Run: headless pygame with SDL's dummy video driver; simulated clock (each Clock.tick advances the game by its frame time, no real sleeping); random seed 0; keys injected as events and as key.get_pressed() state; mouse plan: one left click at the window centre at the start of phase 2, then a move to the lower-right quarter at the start of phase 3.
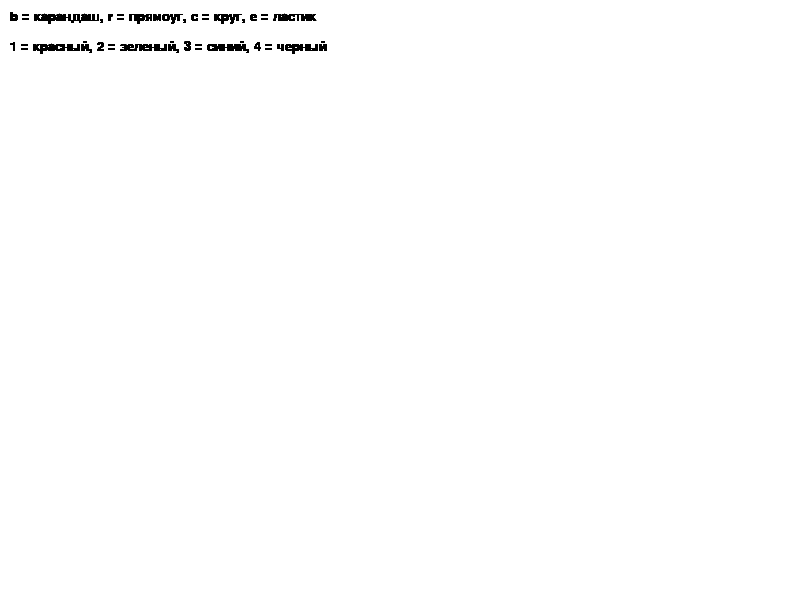
Frame 1 of 4 · flips 1–60 · no input
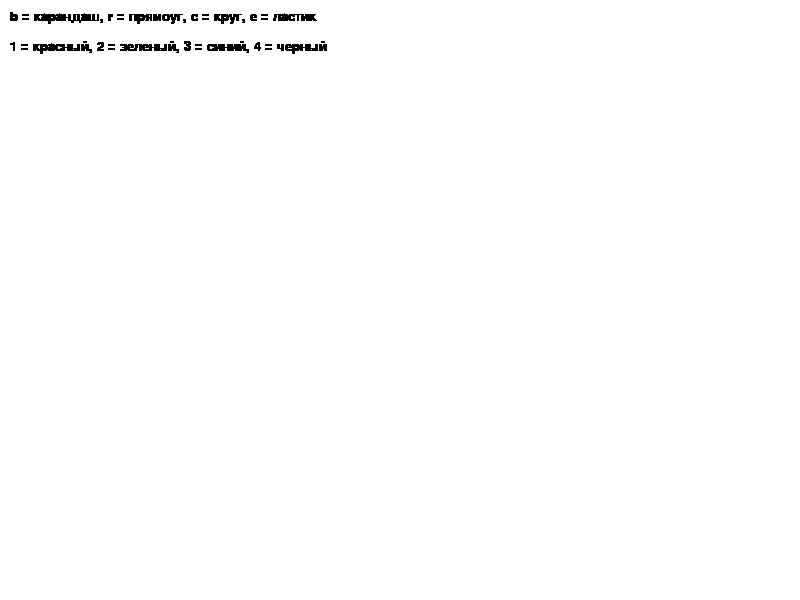
Frame 2 of 4 · flips 61–180 · clicked the window centre · tapped SPACE, RETURN · held RIGHT (→), D
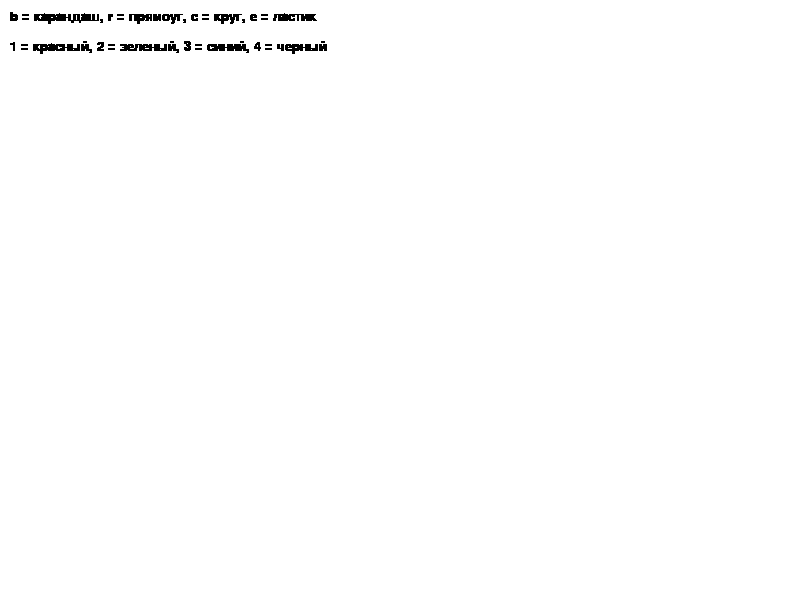
Frame 3 of 4 · flips 181–300 · moved the mouse to the lower-right quarter · held DOWN (↓), S
Frame 4 of 4 · flips 301–420 · held LEFT (←), A, UP (↑), W · screen unchanged from frame 3, image omitted

The pygame program that drew these frames:

import pygame

pygame.init()

WIDTH, HEIGHT = 800, 600
screen = pygame.display.set_mode((WIDTH, HEIGHT))
pygame.display.set_caption("Mini Paint")

clock = pygame.time.Clock()


WHITE = (255, 255, 255)
BLACK = (0, 0, 0)

current_color = BLACK
tool = "brush"  # brush, rect, circle, eraser

drawing = False
start_pos = None

screen.fill(WHITE)

font = pygame.font.SysFont("Arial", 20)


# --- функции инструментов ---
def draw_brush(surface, color, pos):
    pygame.draw.circle(surface, color, pos, 5)


def draw_eraser(surface, pos):
    pygame.draw.circle(surface, WHITE, pos, 10)


def draw_rectangle(surface, color, start, end):
    rect = pygame.Rect(start, (end[0] - start[0], end[1] - start[1]))
    pygame.draw.rect(surface, color, rect, 2)


def draw_circle(surface, color, start, end):
    radius = int(((end[0] - start[0])**2 + (end[1] - start[1])**2) ** 0.5)
    pygame.draw.circle(surface, color, start, radius, 2)


# --- основной цикл ---
run = True
while run:
    
    view = font.render("b = карандаш, r = прямоуг, c = круг, e = ластик", True, BLACK)
    screen.blit(view, (10,10))
    view = font.render("1 = красный, 2 = зеленый, 3 = синий, 4 = черный", True, BLACK)
    screen.blit(view, (10,40))
        
    for event in pygame.event.get():
        if event.type == pygame.QUIT:
            run = False

        # выбор инструмента (клавиши)
        if event.type == pygame.KEYDOWN:
            if event.key == pygame.K_b:
                tool = "brush"
            if event.key == pygame.K_r:
                tool = "rect"
            if event.key == pygame.K_c:
                tool = "circle"
            if event.key == pygame.K_e:
                tool = "eraser"

            # выбор цвета
            if event.key == pygame.K_1:
                current_color = (255, 0, 0)  # красный
            if event.key == pygame.K_2:
                current_color = (0, 255, 0)  # зеленый
            if event.key == pygame.K_3:
                current_color = (0, 0, 255)  # синий
            if event.key == pygame.K_4:
                current_color = (0, 0, 0)    # черный

        # начало рисования
        if event.type == pygame.MOUSEBUTTONDOWN:
            drawing = True
            start_pos = event.pos

        # конец рисования
        if event.type == pygame.MOUSEBUTTONUP:
            drawing = False
            end_pos = event.pos

            if tool == "rect":
                draw_rectangle(screen, current_color, start_pos, end_pos)
            elif tool == "circle":
                draw_circle(screen, current_color, start_pos, end_pos)

    # движение мыши
    if drawing:
        mouse_pos = pygame.mouse.get_pos()

        if tool == "brush":
            draw_brush(screen, current_color, mouse_pos)
        elif tool == "eraser":
            draw_eraser(screen, mouse_pos)

    pygame.display.update()
    clock.tick(1020)

pygame.quit()
